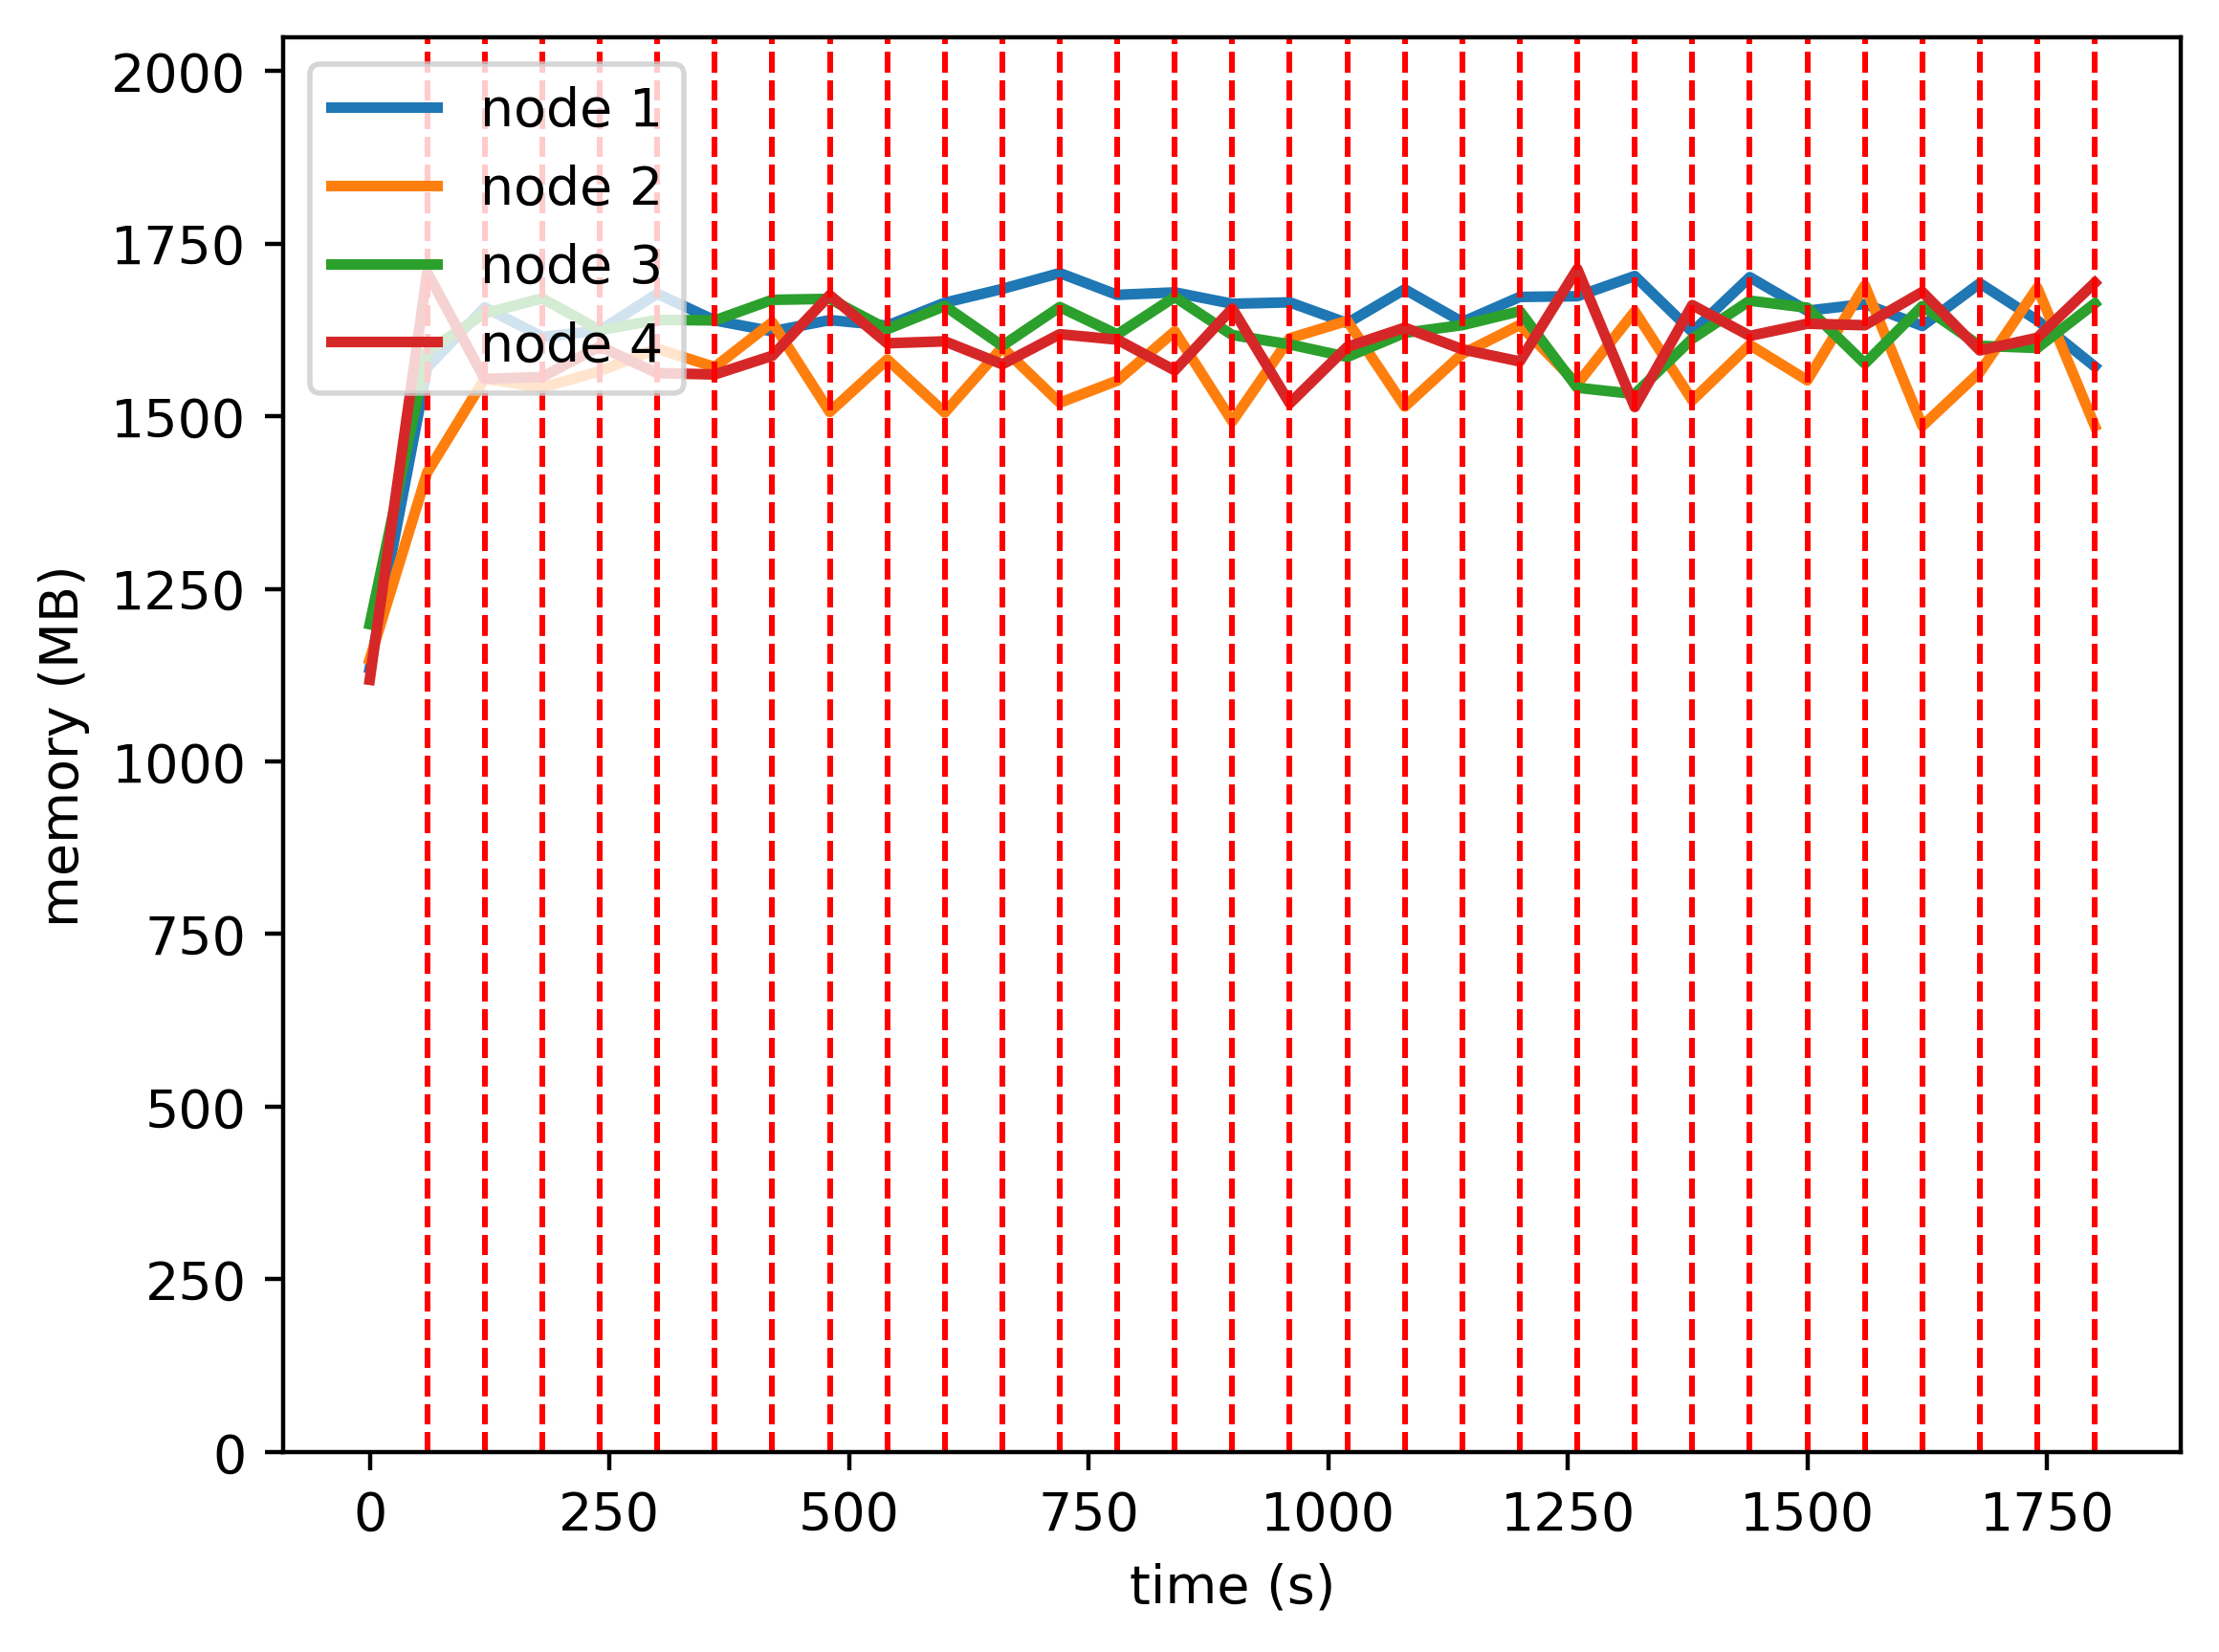

Values plotted in this chart, from the file beside it:
timestamp, ppgcc-m02, ppgcc-m02 pod amount, ppgcc-m03, ppgcc-m03 pod amount, ppgcc-m04, ppgcc-m04 pod amount, ppgcc-m05, ppgcc-m05 pod amount
0, 1162284, 8, 1174988, 8, 1227476, 8, 1145136, 8
60, 1608180, 8, 1452584, 8, 1631660, 8, 1748980, 8
120, 1697412, 1, 1591712, 6, 1688552, 11, 1591308, 14
180, 1653720, 1, 1578380, 6, 1710744, 11, 1594116, 14
240, 1662960, 1, 1602668, 6, 1663620, 11, 1639576, 14
300, 1717608, 1, 1636064, 9, 1678808, 11, 1599844, 11
360, 1678056, 1, 1608872, 9, 1678016, 10, 1597864, 12
420, 1661820, 1, 1675268, 9, 1708556, 10, 1625584, 12
480, 1678504, 1, 1542344, 5, 1710008, 10, 1715476, 16
540, 1670328, 1, 1620092, 7, 1664980, 11, 1644112, 13
600, 1704252, 1, 1541420, 5, 1699432, 12, 1647016, 14
660, 1724712, 1, 1638044, 10, 1640436, 10, 1612960, 11
720, 1748244, 1, 1555940, 8, 1697856, 10, 1657576, 13
780, 1715904, 1, 1588676, 7, 1657200, 7, 1649524, 17
840, 1719600, 1, 1661804, 7, 1712772, 11, 1603960, 13
900, 1702704, 1, 1528252, 5, 1656340, 9, 1695640, 17
960, 1704784, 1, 1651548, 9, 1642448, 12, 1554976, 10
1020, 1674028, 1, 1677420, 9, 1623844, 10, 1638740, 12
1080, 1724056, 1, 1550360, 6, 1659616, 11, 1667264, 14
1140, 1675612, 1, 1628436, 9, 1670992, 11, 1635152, 11
1200, 1712836, 1, 1671336, 7, 1691716, 13, 1617176, 11
1260, 1713892, 1, 1583688, 6, 1578196, 9, 1754292, 16
1320, 1743852, 1, 1691400, 13, 1568824, 6, 1549560, 12
1380, 1660956, 1, 1559532, 5, 1650928, 8, 1700700, 18
1440, 1742136, 1, 1641744, 8, 1707292, 10, 1655028, 13
1500, 1692372, 1, 1589208, 4, 1696864, 12, 1673112, 15
1560, 1702404, 1, 1729944, 7, 1613968, 10, 1670892, 14
1620, 1669800, 1, 1521384, 1, 1699308, 15, 1720260, 15
1680, 1733028, 1, 1601376, 8, 1640304, 12, 1633444, 11
1740, 1678116, 1, 1726512, 7, 1637188, 13, 1652320, 11
1800, 1609608, 1, 1521516, 1, 1703224, 15, 1733896, 15
